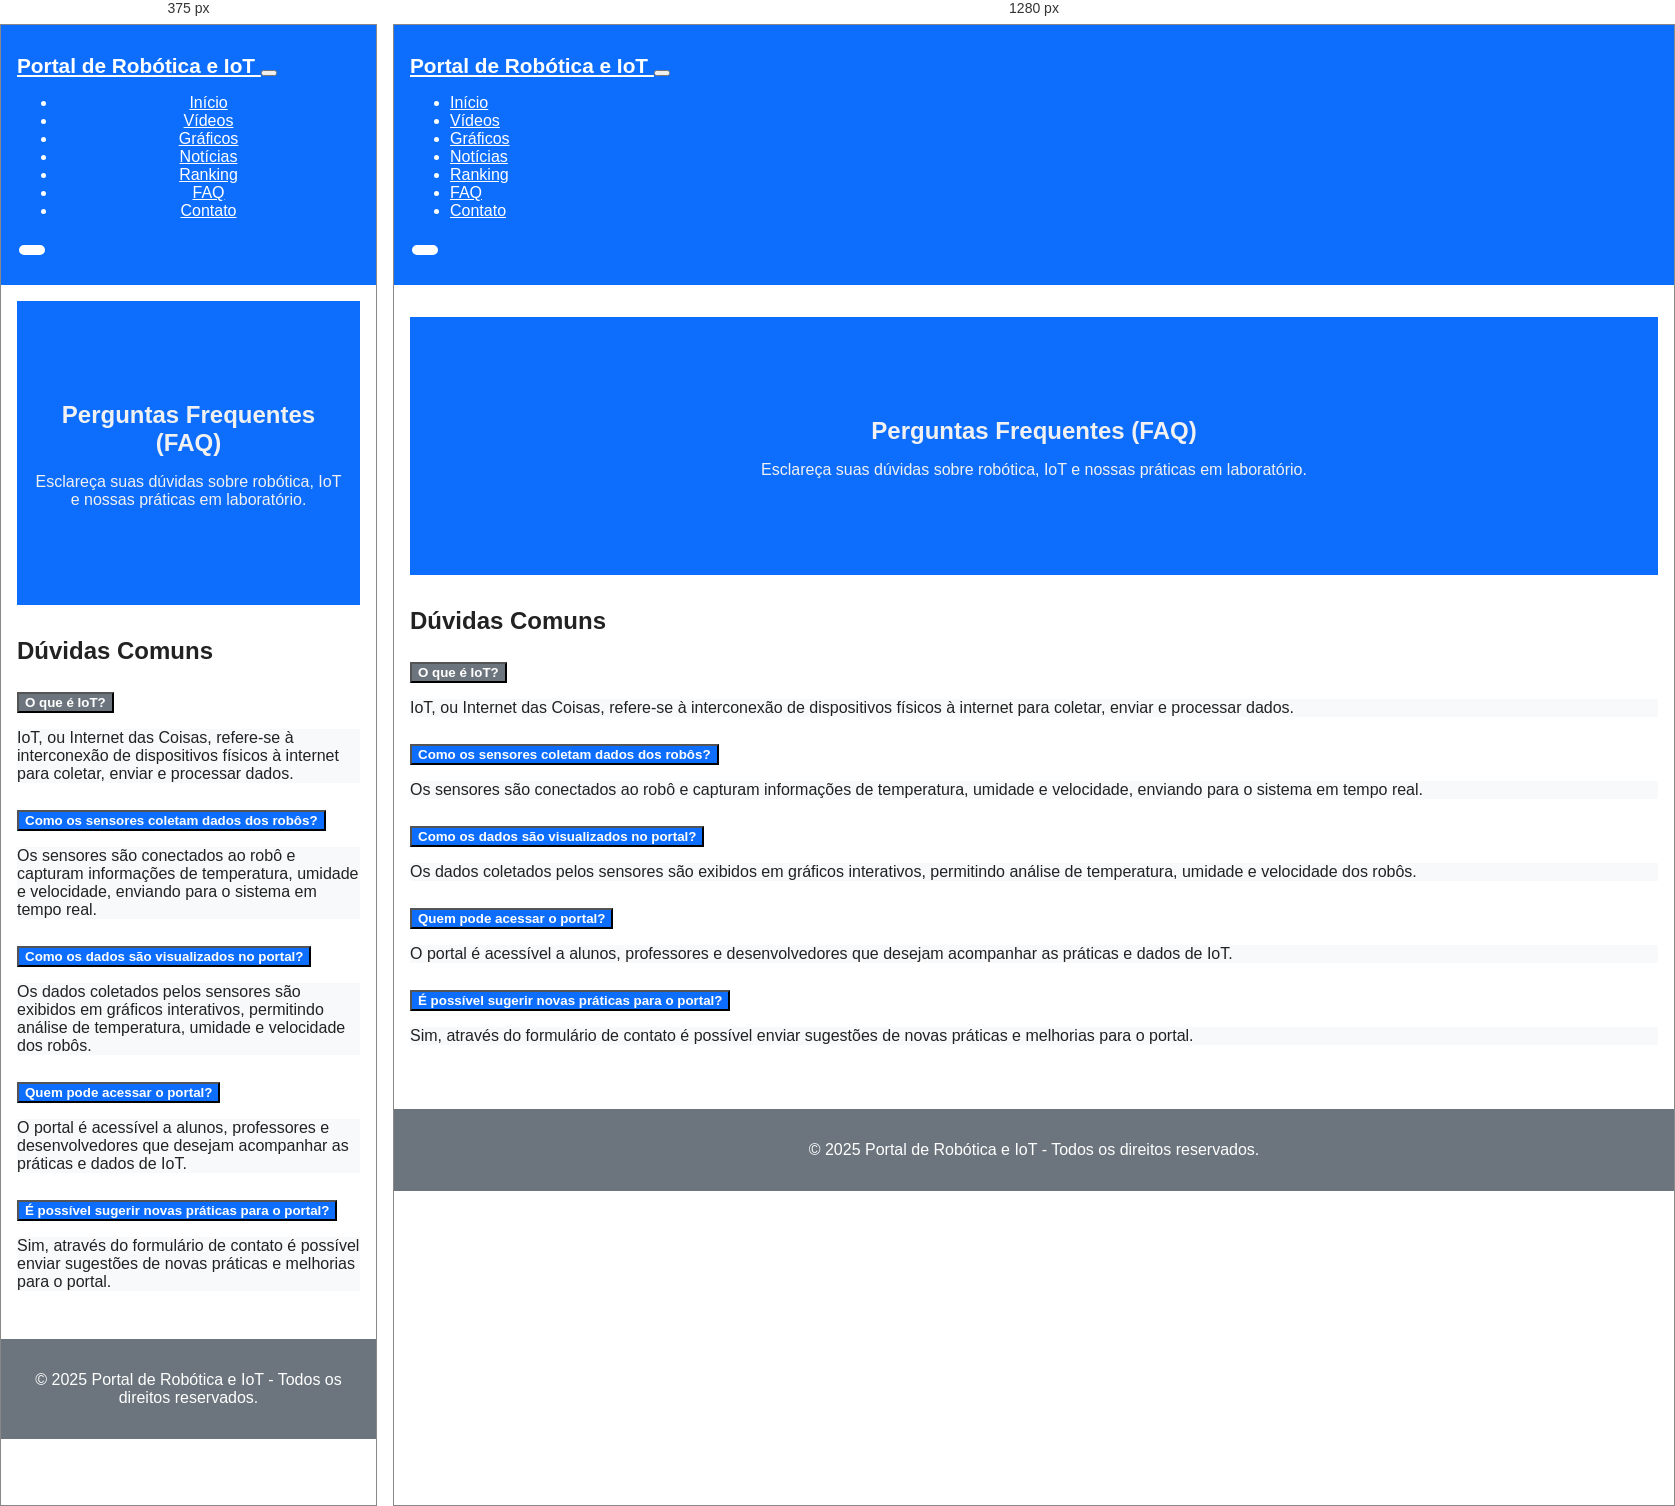
Rendered at 375 px and 1280 px, left to right.

<!-- file: faq.html -->
<!DOCTYPE html>
<html lang="pt-BR">

<head>
    <meta charset="UTF-8">
    <meta name="viewport" content="width=device-width, initial-scale=1.0">
    <title>Portal de Robótica e IoT - FAQ</title>

    <!-- Bootstrap -->
    <link rel="stylesheet" href="https://cdn.jsdelivr.net/npm/bootstrap@5.3.3/dist/css/bootstrap.min.css">

    <!-- Font Awesome -->
    <link rel="stylesheet" href="https://cdnjs.cloudflare.com/ajax/libs/font-awesome/6.5.2/css/all.min.css">

    <!-- CSS externo -->
    <link rel="stylesheet" href="css/style.css">
</head>

<body>

    <!-- ================= HEADER ================= -->
    <header>
        <nav class="navbar navbar-expand-lg navbar-dark bg-dark fixed-top" aria-label="Menu principal">
            <div class="container">
                <a class="navbar-brand" href="index.html">
                    <i class="fas fa-robot"></i> Portal de Robótica e IoT
                </a>
                <button class="navbar-toggler" type="button" data-bs-toggle="collapse" data-bs-target="#navbarNav">
                    <span class="navbar-toggler-icon"></span>
                </button>
                <div class="collapse navbar-collapse" id="navbarNav">
                    <ul class="navbar-nav ms-auto">
                        <li class="nav-item"><a class="nav-link" href="index.html">Início</a></li>
                        <li class="nav-item"><a class="nav-link" href="videos.html">Vídeos</a></li>
                        <li class="nav-item"><a class="nav-link" href="graficos.html">Gráficos</a></li>
                        <li class="nav-item"><a class="nav-link" href="noticias.html">Notícias</a></li>
                        <li class="nav-item"><a class="nav-link" href="ranking.html">Ranking</a></li>
                        <li class="nav-item"><a class="nav-link" href="faq.html">FAQ</a></li>
                        <li class="nav-item"><a class="nav-link active" href="contato.html">Contato</a></li>
                    </ul>
                    <button id="toggleTheme" class="btn btn-outline-light ms-3">
                        <i id="themeIcon" class="fas fa-moon"></i>
                    </button>
                </div>
            </div>
        </nav>
    </header>

    <!-- ================= MAIN ================= -->
    <main class="mt-5 pt-5">

        <!-- Banner FAQ -->
        <section class="banner text-center d-flex align-items-center justify-content-center py-5 mb-5">
            <div class="container">
                <h1 class="display-4 fw-bold">Perguntas Frequentes (FAQ)</h1>
                <p class="lead">Esclareça suas dúvidas sobre robótica, IoT e nossas práticas em laboratório.</p>
            </div>
        </section>

        <!-- Seção FAQ -->
        <section class="container py-5">
            <h2 class="mb-4 text-center"><i class="fas fa-question-circle"></i> Dúvidas Comuns</h2>

            <div class="accordion" id="faqAccordion">

                <!-- FAQ 1 -->
                <article class="accordion-item">
                    <h2 class="accordion-header" id="faqHeading1">
                        <button class="accordion-button" type="button" data-bs-toggle="collapse" data-bs-target="#faq1"
                            aria-expanded="true" aria-controls="faq1">
                            O que é IoT?
                        </button>
                    </h2>
                    <div id="faq1" class="accordion-collapse collapse show" aria-labelledby="faqHeading1"
                        data-bs-parent="#faqAccordion">
                        <div class="accordion-body">
                            IoT, ou Internet das Coisas, refere-se à interconexão de dispositivos físicos à internet
                            para coletar, enviar e processar dados.
                        </div>
                    </div>
                </article>

                <!-- FAQ 2 -->
                <article class="accordion-item">
                    <h2 class="accordion-header" id="faqHeading2">
                        <button class="accordion-button collapsed" type="button" data-bs-toggle="collapse"
                            data-bs-target="#faq2" aria-expanded="false" aria-controls="faq2">
                            Como os sensores coletam dados dos robôs?
                        </button>
                    </h2>
                    <div id="faq2" class="accordion-collapse collapse" aria-labelledby="faqHeading2"
                        data-bs-parent="#faqAccordion">
                        <div class="accordion-body">
                            Os sensores são conectados ao robô e capturam informações de temperatura, umidade e
                            velocidade, enviando para o sistema em tempo real.
                        </div>
                    </div>
                </article>

                <!-- FAQ 3 -->
                <article class="accordion-item">
                    <h2 class="accordion-header" id="faqHeading3">
                        <button class="accordion-button collapsed" type="button" data-bs-toggle="collapse"
                            data-bs-target="#faq3" aria-expanded="false" aria-controls="faq3">
                            Como os dados são visualizados no portal?
                        </button>
                    </h2>
                    <div id="faq3" class="accordion-collapse collapse" aria-labelledby="faqHeading3"
                        data-bs-parent="#faqAccordion">
                        <div class="accordion-body">
                            Os dados coletados pelos sensores são exibidos em gráficos interativos, permitindo análise
                            de temperatura, umidade e velocidade dos robôs.
                        </div>
                    </div>
                </article>

                <!-- FAQ 4 -->
                <article class="accordion-item">
                    <h2 class="accordion-header" id="faqHeading4">
                        <button class="accordion-button collapsed" type="button" data-bs-toggle="collapse"
                            data-bs-target="#faq4" aria-expanded="false" aria-controls="faq4">
                            Quem pode acessar o portal?
                        </button>
                    </h2>
                    <div id="faq4" class="accordion-collapse collapse" aria-labelledby="faqHeading4"
                        data-bs-parent="#faqAccordion">
                        <div class="accordion-body">
                            O portal é acessível a alunos, professores e desenvolvedores que desejam acompanhar as
                            práticas e dados de IoT.
                        </div>
                    </div>
                </article>

                <!-- FAQ 5 -->
                <article class="accordion-item">
                    <h2 class="accordion-header" id="faqHeading5">
                        <button class="accordion-button collapsed" type="button" data-bs-toggle="collapse"
                            data-bs-target="#faq5" aria-expanded="false" aria-controls="faq5">
                            É possível sugerir novas práticas para o portal?
                        </button>
                    </h2>
                    <div id="faq5" class="accordion-collapse collapse" aria-labelledby="faqHeading5"
                        data-bs-parent="#faqAccordion">
                        <div class="accordion-body">
                            Sim, através do formulário de contato é possível enviar sugestões de novas práticas e
                            melhorias para o portal.
                        </div>
                    </div>
                </article>

            </div>
        </section>

    </main>

    <!-- ================= FOOTER ================= -->
    <footer class="bg-dark text-light text-center py-4">
        <div class="container">
            <p class="mb-2">&copy; 2025 Portal de Robótica e IoT - Todos os direitos reservados.</p>
            <div class="social-icons">
                <a href="#" class="text-light me-3"><i class="fab fa-facebook"></i></a>
                <a href="#" class="text-light me-3"><i class="fab fa-instagram"></i></a>
                <a href="#" class="text-light"><i class="fab fa-github"></i></a>
            </div>
        </div>
    </footer>

    <!-- ================ SCRIPTS ================ -->
    <script src="https://cdn.jsdelivr.net/npm/bootstrap@5.3.3/dist/js/bootstrap.bundle.min.js"></script>
    <script src="/js/faq.js"></script>
</body>

</html>

/* @media block from style.css */
@media (max-width: 768px) {
  main {
    padding: 1rem;
  }

  .navbar-nav {
    text-align: center;
  }
}